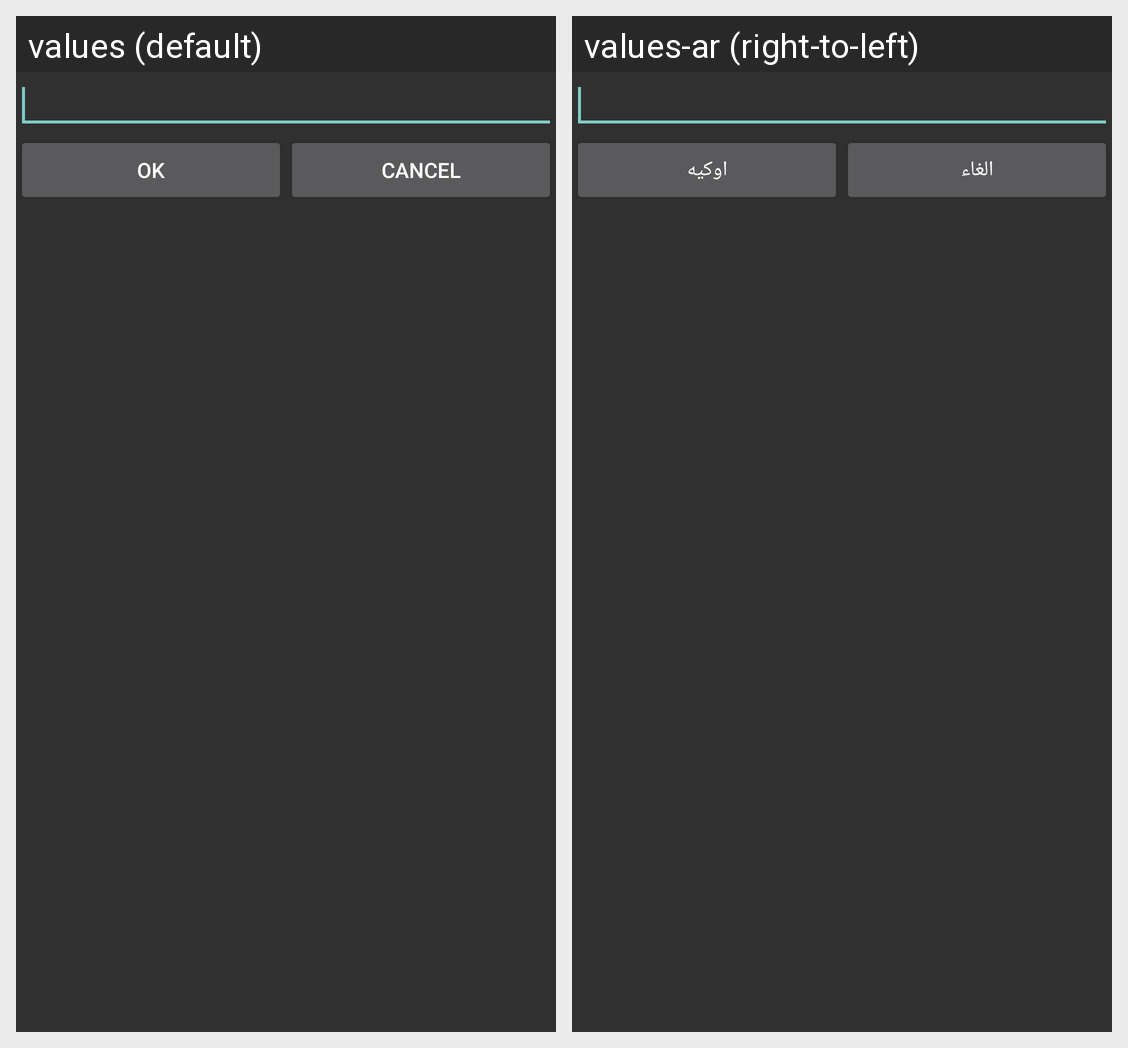

This grid shows one Android layout under two languages. Give, for every string resource on the screen, its name, the default text and each shown locale's text.
Android screen res/layout/newfolder_dialog.xml rendered under 2 locales, left to right: values (default), values-ar (right-to-left). Device: Nexus 5 (rendered at 1080×1920; each locale shown at half size, 540×960, under a caption strip naming it); theme Theme.AppCompat.
Strings drawn on this screen, with the default value and each locale's value (text and hints the layout hard-codes, and strings that could not be matched under every locale, appear in the picture but are not listed):

ok
  values: OK
  values-ar: اوكيه

cancel
  values: Cancel
  values-ar: الغاء
